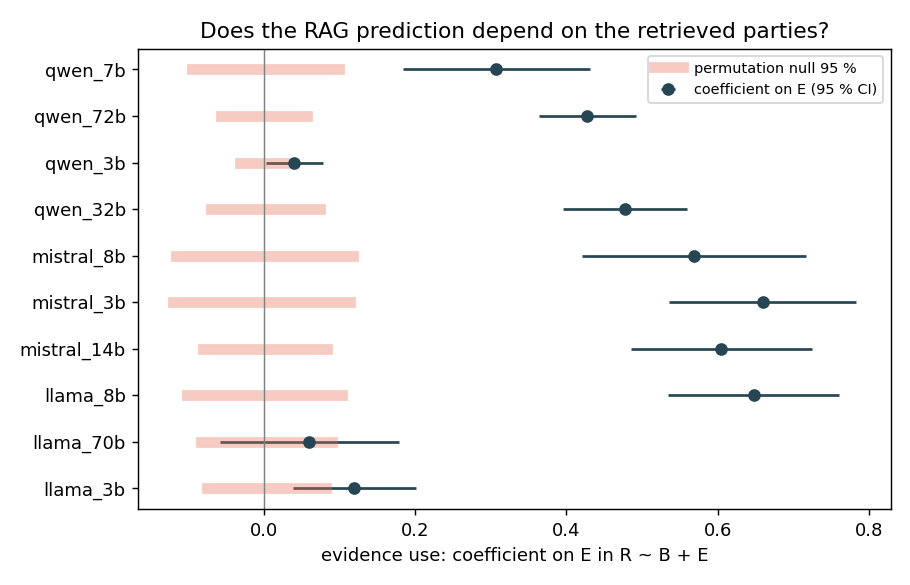

The data file committed next to this chart (first rows):
model, term, coef, ci_low, ci_high, p, n, n_texts, r2, perm_null_mean, perm_null_95, perm_p, naive_pull_corr, naive_pull_corr_null_mean, B_coef
pooled, E, 0.4342, 0.389, 0.4793, 3.0684602808425864e-79, 7646, 775, 0.4649, -5.971971647403727e-05, 0.02382, 0.000999, 0.5665, 0.4394, 0.4836
pooled + input party, E, 0.3198, 0.2695, 0.3702, 1.255612163868727e-35, 7646, 775, 0.494, -8.673664464614779e-05, 0.02333, 0.000999, 0.5665, 0.4394, 0.4068
llama_3b, E, 0.1193, 0.03788, 0.2008, 0.004088, 710, 710, 0.3552, -2.8012924790800087e-06, 0.06731, 0.001998, 0.7934, 0.7766, 0.3157
llama_70b, E, 0.05974, -0.05832, 0.1778, 0.3213, 775, 775, 0.3093, 0.0009454, 0.07643, 0.0989, 0.4742, 0.4844, 0.4753
llama_8b, E, 0.6478, 0.5348, 0.7608, 2.651263688227619e-29, 774, 774, 0.4408, -0.0001953, 0.09176, 0.000999, 0.7152, 0.5985, 0.3492
mistral_14b, E, 0.605, 0.4852, 0.7248, 4.27316909407045e-23, 770, 770, 0.701, -0.001379, 0.06889, 0.000999, 0.338, 0.0891, 0.755
mistral_3b, E, 0.6599, 0.5362, 0.7835, 1.3022130094830003e-25, 761, 761, 0.3541, -7.883911802418608e-05, 0.09978, 0.000999, 0.6688, 0.5314, 0.3334
mistral_8b, E, 0.5689, 0.4208, 0.7171, 5.219237747407125e-14, 760, 760, 0.5772, -0.0003917, 0.09917, 0.000999, 0.2982, 0.1483, 0.7176
qwen_32b, E, 0.4779, 0.396, 0.5598, 2.8745074286583307e-30, 775, 775, 0.4814, 0.001001, 0.06312, 0.000999, 0.4912, 0.1869, 0.563
qwen_3b, E, 0.03954, 0.001745, 0.07733, 0.04032, 773, 773, 0.06118, -0.0001544, 0.0268, 0.01099, 0.5, 0.4657, 0.1536
qwen_72b, E, 0.4274, 0.363, 0.4918, 1.1099409496853858e-38, 775, 775, 0.7265, 0.002284, 0.04853, 0.000999, 0.3625, 0.01974, 0.8087
qwen_7b, E, 0.3073, 0.1838, 0.4307, 1.065035149153149e-06, 773, 773, 0.2446, -0.0002261, 0.08361, 0.000999, 0.2992, 0.159, 0.6192
